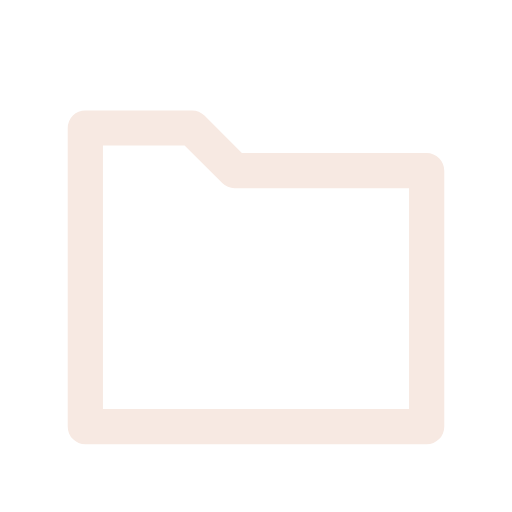
t = 0.00 s
t = 0.12 s: frame unchanged from t = 0.00 s, image omitted
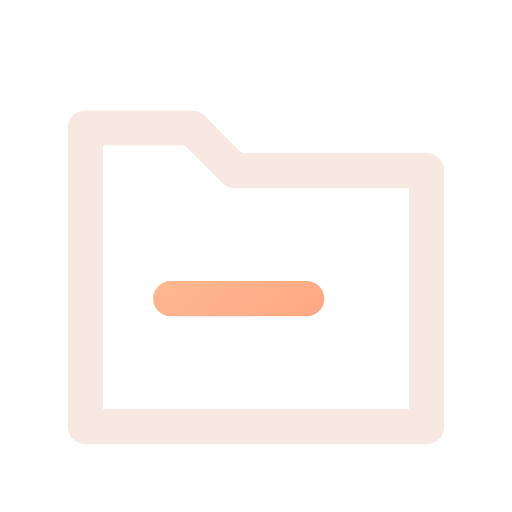
t = 0.38 s
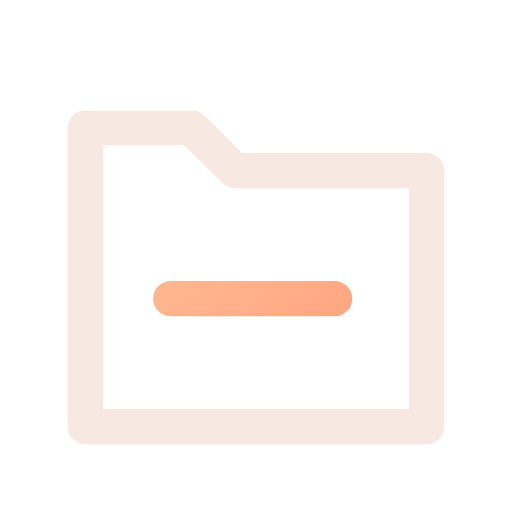
t = 0.51 s
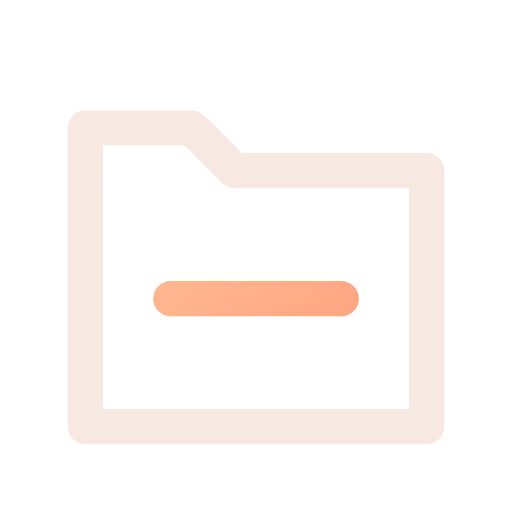
t = 0.64 s
t = 0.80 s: frame unchanged from t = 0.64 s, image omitted

The animated SVG that drew these frames (rendered in a browser with its animation timeline set to each time). Animation: 1 CSS @keyframes rule; one cycle of 0.80 s.

<svg xmlns="http://www.w3.org/2000/svg" width="24" height="24" viewBox="0 0 24 24" fill="none" role="img" aria-label="No saved cases" class="ecui-empty-cases-dark-motion">
<title>No saved cases</title>
<desc>The empty filing line is drawn in the open case.</desc>
<defs><linearGradient id="ecui-empty-cases-dark-motion-accent" gradientUnits="userSpaceOnUse" x1="4" y1="3" x2="20" y2="22"><stop stop-color="#FFD1A6" style="stop-color:var(--ec-icon-accent,#FFD1A6)"/><stop offset="1" stop-color="#FF9271" style="stop-color:var(--ec-icon-accent-end,#FF9271)"/></linearGradient></defs>
<style>@media(prefers-reduced-motion:no-preference){.ecui-empty-cases-dark-motion .p1{stroke-dasharray:1;stroke-dashoffset:0;transform-box:view-box;transform-origin:12px 12px;animation:ecui-empty-cases-dark-motion-p1 800ms cubic-bezier(.3,0,.2,1) 1 backwards}@keyframes ecui-empty-cases-dark-motion-p1{0%{stroke-dashoffset:1}15%{stroke-dashoffset:1}80%{stroke-dashoffset:0}100%{stroke-dashoffset:0}}}</style>
<path class="p0" d="M4 9V6H9L11 8H20V20H4Z" fill="none" stroke="#F7E9E2" stroke-width="1.65" stroke-linecap="round" stroke-linejoin="round" style="stroke:var(--ec-icon-ink,#F7E9E2)"/>
<path class="p1" d="M8 14H16" fill="none" stroke="url(#ecui-empty-cases-dark-motion-accent)" stroke-width="1.65" stroke-linecap="round" stroke-linejoin="round" pathLength="1"/>
</svg>
